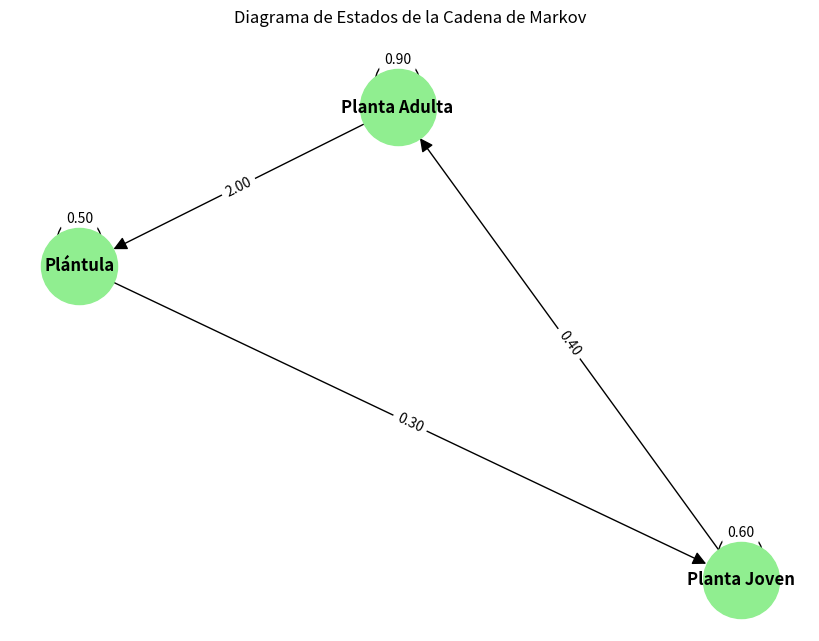

Recreate this plot in Python.
import numpy as np
import matplotlib.pyplot as plt
import networkx as nx

# Definir la matriz de transición
P = np.array([[0.50, 0.30, 0],
              [0, 0.60, 0.40],
              [2, 0, 0.90]])

# Dibujar el diagrama de estados
labels = ["Plántula", "Planta Joven", "Planta Adulta"]
G = nx.DiGraph()

for i in range(len(labels)):
    for j in range(len(labels)):
        if P[i, j] > 0:
            G.add_edge(labels[i], labels[j], weight=P[i, j])

pos = nx.spring_layout(G)
edges = G.edges(data=True)

plt.figure(figsize=(8, 6))
nx.draw(G, pos, with_labels=True, node_size=3000, node_color="lightgreen", font_size=12, font_weight="bold", arrowsize=20)
nx.draw_networkx_edge_labels(G, pos, edge_labels={(u, v): f'{d["weight"]:.2f}' for u, v, d in edges}, font_size=10)

plt.title("Diagrama de Estados de la Cadena de Markov")
plt.show()
